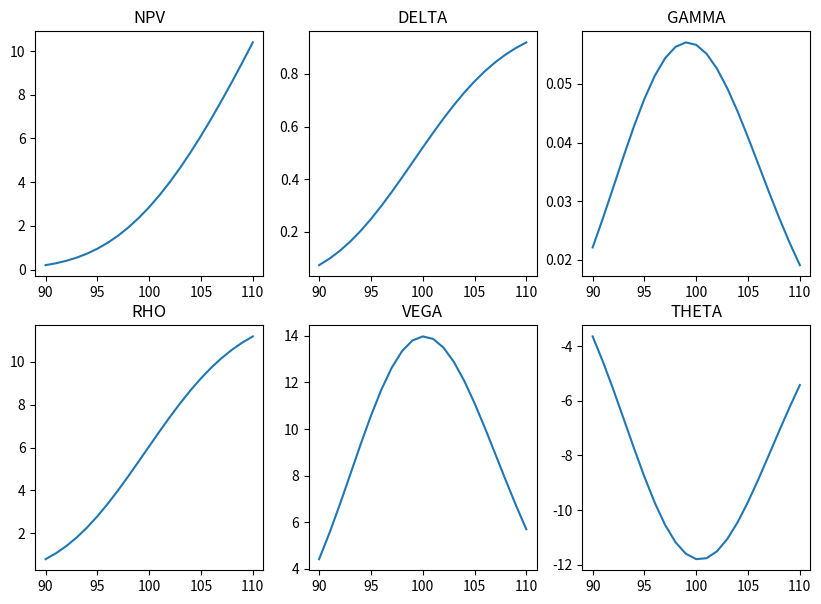

Reproduce this figure in Python.

import numpy as np
import datetime as dt
import scipy.stats as sst

def bspv(today, matDate, k, s, r, q, sigma, optionType):
    t = (matDate - today).days / 365.0
    d1 = (np.log(s/k) + (r-q+0.5*sigma**2)*t) / (sigma*np.sqrt(t))
    d2 = d1 - sigma*np.sqrt(t)    
    cp = 1 if optionType.lower()=="call" else -1
    nd1 = sst.norm.cdf(cp*d1)
    nd2 = sst.norm.cdf(cp*d2)
    if today==matDate:
        npv = np.maximum(cp*(s-k),0)
        delta, gamma, theta, vega, rho = (np.zeros(s.shape),)*5
    else:
        npv = cp*(s*np.exp(-q*t)*nd1 - k*np.exp(-r*t)*nd2)  
        delta = cp * np.exp(-q*t)*nd1
        gamma = sst.norm.pdf(d1) * np.exp(-q*t) / (s * sigma * np.sqrt(t))
        theta = -s * sigma * sst.norm.pdf(d1) * np.exp(-q*t) \
                / (2 * np.sqrt(t)) + cp * q * s * nd1 * np.exp(-q * t) \
                - cp * r * k * np.exp(-r * t) * nd2
        vega = s * np.sqrt(t) * sst.norm.pdf(d1) * np.exp(-q*t)
        rho = cp * k * t * np.exp(-r * t) * nd2
   
    value = {"npv":npv, "delta":delta, "gamma":gamma, \
            "theta":theta, "vega":vega, "rho":rho}
            
    return value

if __name__=="__main__":
    evaluationDate = dt.date(2016,11,15)
    maturityDate = dt.date(2016,12,30)
    s = np.arange(90,111)
    k = 100
    r = 0.02
    q = 0.01
    sigma = 0.2
    value = bspv(evaluationDate,maturityDate,k,s,r,q,sigma,"call")
    
    import matplotlib.pyplot as plt
    fig, ax = plt.subplots(2,3,figsize=(10,7))
    otype = [['npv','delta','gamma'],['rho','vega','theta']]
    for i in range(2):
        for j in range(3):
            ax[i][j].plot(s, value[otype[i][j]])
            ax[i][j].set_title(otype[i][j].upper())
plt.show()

